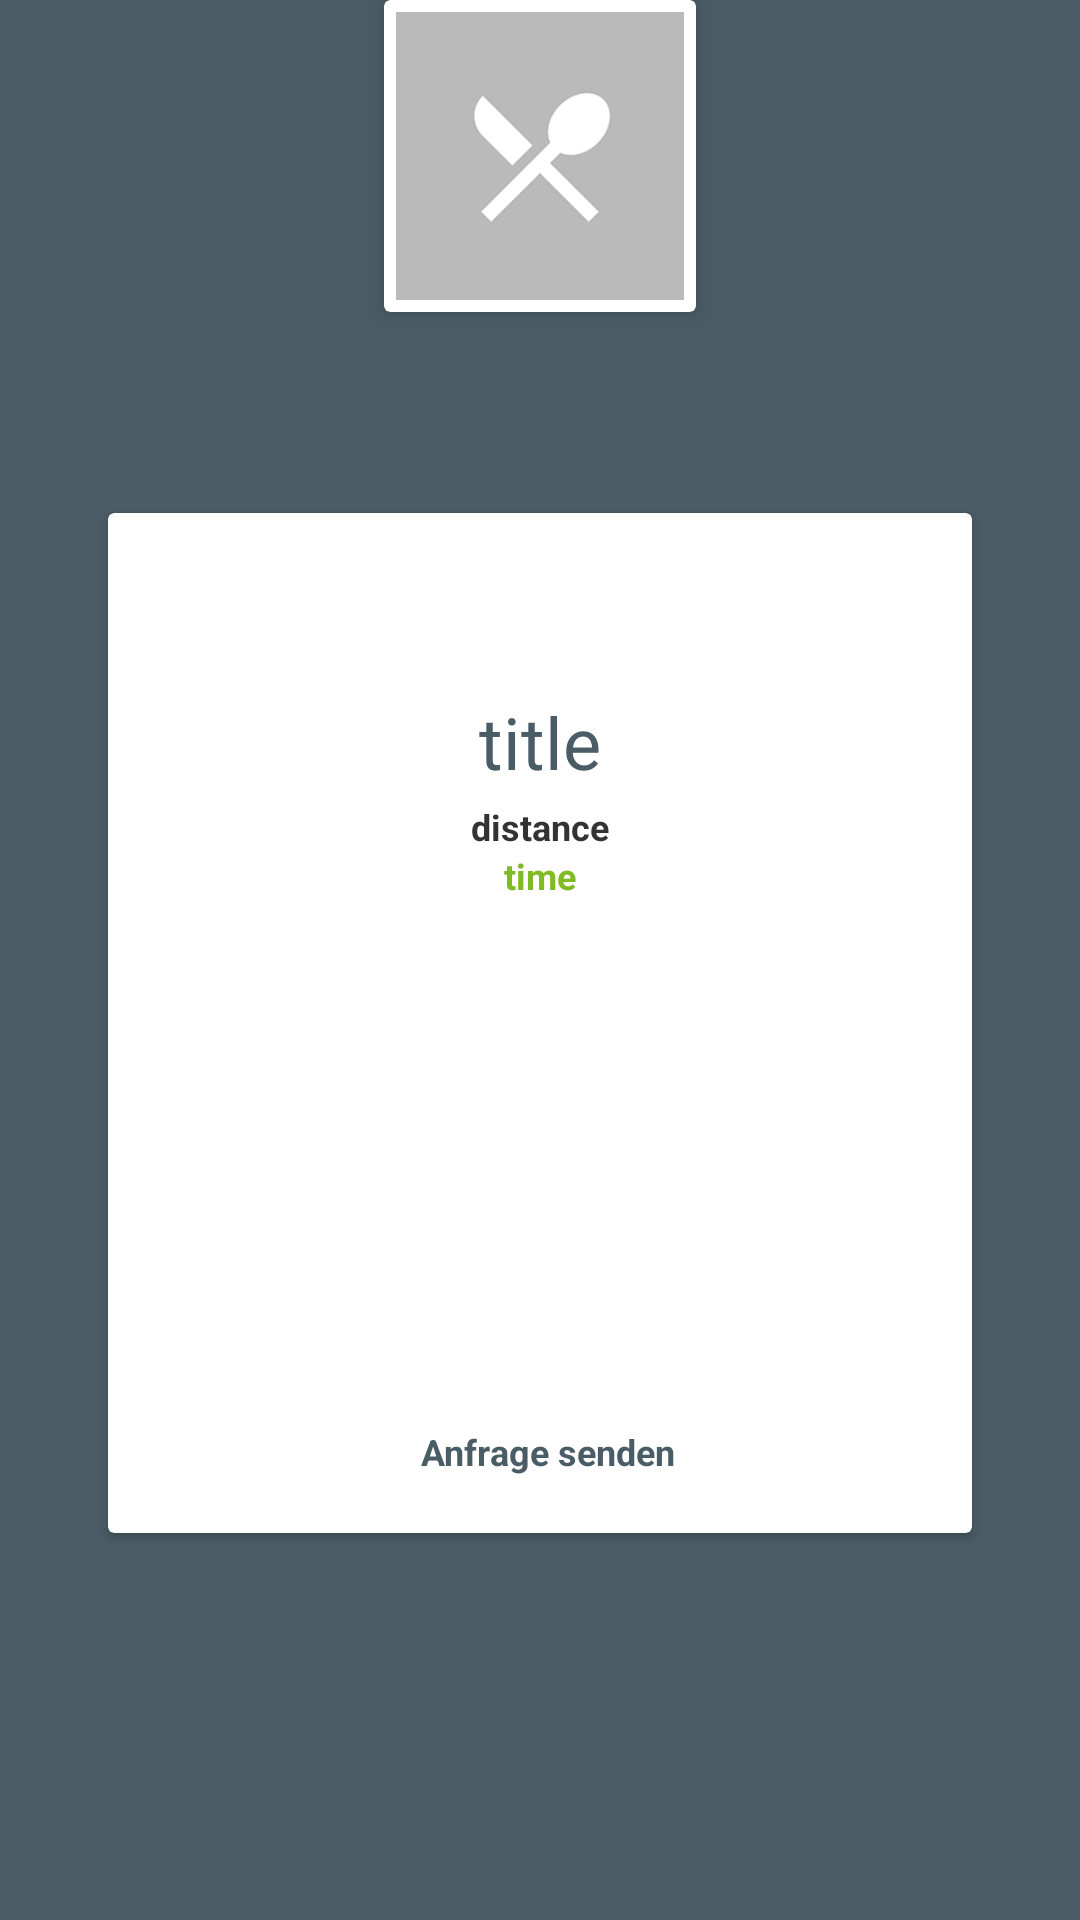

Write the Android layout XML for this screen, with the resource values it uses.
<!-- AndroidManifest.xml: application theme Theme.CommunityCooking -->
<!-- res/layout/list_element_main_events_near_by.xml -->
<?xml version="1.0" encoding="utf-8"?>
<androidx.constraintlayout.widget.ConstraintLayout xmlns:android="http://schemas.android.com/apk/res/android"
    xmlns:app="http://schemas.android.com/apk/res-auto"
    android:layout_width="wrap_content"
    android:layout_height="wrap_content">


    <androidx.cardview.widget.CardView
        android:id="@+id/cardView4"
        android:layout_width="wrap_content"
        android:layout_height="340dp"
        android:layout_marginStart="8dp"
        android:layout_marginTop="50dp"
        android:layout_marginEnd="8dp"
        android:layout_marginBottom="8dp"
        android:clipToPadding="true"
        app:contentPaddingLeft="10dp"
        app:contentPaddingRight="10dp"
        app:layout_constraintBottom_toBottomOf="parent"
        app:layout_constraintEnd_toEndOf="parent"
        app:layout_constraintStart_toStartOf="parent"
        app:layout_constraintTop_toTopOf="parent">

        <androidx.constraintlayout.widget.ConstraintLayout
            android:layout_width="wrap_content"
            android:layout_height="match_parent"
            android:layout_marginHorizontal="4dp"
            android:clipToPadding="false"
            android:paddingHorizontal="20dp">

            <Button
                android:id="@+id/buttonSendRequest"
                style="@style/LightButton"
                android:layout_width="wrap_content"
                android:layout_height="wrap_content"
                android:layout_gravity="bottom|center_horizontal"
                android:layout_marginStart="30dp"
                android:layout_marginBottom="15dp"
                android:paddingHorizontal="40dp"
                android:text="Anfrage senden"
                android:textAppearance="@style/body1"
                android:textStyle="bold"
                app:layout_constraintBottom_toBottomOf="parent"
                app:layout_constraintEnd_toEndOf="parent"
                app:layout_constraintHorizontal_bias="0.0"
                app:layout_constraintStart_toStartOf="parent" />

            <Space
                android:id="@+id/space4"
                android:layout_width="wrap_content"
                android:layout_height="wrap_content"
                android:layout_marginStart="110dp"
                android:layout_marginEnd="110dp"
                app:layout_constraintBottom_toTopOf="@+id/buttonSendRequest"
                app:layout_constraintEnd_toEndOf="parent"
                app:layout_constraintStart_toStartOf="parent" />

            <Space
                android:id="@+id/space3"
                android:layout_width="wrap_content"
                android:layout_height="wrap_content"
                android:layout_marginTop="4dp"
                app:layout_constraintEnd_toEndOf="parent"
                app:layout_constraintTop_toBottomOf="@+id/textViewTitle" />

            <TextView
                android:id="@+id/textViewTitle"
                android:layout_width="0dp"
                android:layout_height="wrap_content"
                android:layout_marginTop="60dp"
                android:text="title"
                android:textAlignment="center"
                android:textAppearance="@style/h1"
                app:layout_constraintEnd_toEndOf="parent"
                app:layout_constraintHorizontal_bias="0.0"
                app:layout_constraintStart_toStartOf="parent"
                app:layout_constraintTop_toTopOf="parent"
                android:ellipsize="end"
                android:maxLines="2"/>

            <TextView
                android:id="@+id/textViewDistance"
                android:layout_width="0dp"
                android:layout_height="wrap_content"
                android:layout_marginTop="4dp"
                android:text="distance"
                android:textAlignment="center"
                android:textAppearance="@style/h3"
                app:layout_constraintEnd_toEndOf="parent"
                app:layout_constraintHorizontal_bias="0.0"
                app:layout_constraintStart_toStartOf="parent"
                app:layout_constraintTop_toBottomOf="@+id/textViewTitle" />

            <TextView
                android:id="@+id/textViewDescription"
                android:layout_width="0dp"
                android:layout_height="wrap_content"
                android:layout_marginTop="30dp"
                android:layout_marginBottom="15dp"
                android:ellipsize="end"
                android:lines="6"
                android:maxLines="6"
                android:textAppearance="@style/body1"
                app:layout_constraintBottom_toTopOf="@+id/buttonSendRequest"
                app:layout_constraintEnd_toEndOf="parent"
                app:layout_constraintHorizontal_bias="0.0"
                app:layout_constraintStart_toStartOf="parent"
                app:layout_constraintTop_toBottomOf="@+id/textViewDistance"
                app:layout_constraintVertical_bias="0.067" />

            <TextView
                android:id="@+id/textViewTimestamp"
                android:layout_width="0dp"
                android:layout_height="wrap_content"
                android:text="time"
                android:textAlignment="center"
                android:textAppearance="@style/body1"
                android:textColor="@color/colorPrimary"
                android:textStyle="bold"
                app:layout_constraintEnd_toEndOf="parent"
                app:layout_constraintStart_toStartOf="parent"
                app:layout_constraintTop_toBottomOf="@+id/textViewDistance" />

        </androidx.constraintlayout.widget.ConstraintLayout>

    </androidx.cardview.widget.CardView>

    <androidx.cardview.widget.CardView
        android:id="@+id/cardViewImageContainer"
        style="@style/ImageHolderClickable"
        android:layout_width="wrap_content"
        android:layout_height="wrap_content"
        android:clickable="true"
        app:layout_constraintEnd_toEndOf="parent"
        app:layout_constraintStart_toStartOf="parent"
        app:layout_constraintTop_toTopOf="parent">

        <ImageView
            android:id="@+id/imageViewRecipeImage"
            android:layout_width="96dp"
            android:layout_height="96dp"
            android:backgroundTintMode="screen"
            app:srcCompat="@mipmap/default_recipe" />
    </androidx.cardview.widget.CardView>
</androidx.constraintlayout.widget.ConstraintLayout>
<!-- resources referenced by this layout -->
<resources>
  <color name="colorPrimary">#FF80BA24</color>
  <style name="ImageHolderClickable" parent="ImageHolder">
          <item name="android:foreground">?attr/selectableItemBackgroundBorderless</item>
      </style>
  <style name="LightButton" parent="@style/Widget.MaterialComponents.Button">
          <item name="android:backgroundTint">?attr/colorPrimaryVariant</item>
          <item name="android:textColor">?android:attr/textColorSecondary</item>
          <item name="android:textAppearance">@style/h3</item>
          <item name="cornerRadius">50dp</item>
          <item name="android:insetTop">0dp</item>
          <item name="android:insetBottom">0dp</item>
          <item name="android:minHeight">0dp</item>
          <item name="android:minWidth">0dp</item>
  
      </style>
  <style name="body1" parent="TextAppearance.AppCompat">
          <item name="android:textColor">?android:attr/textColorPrimary</item>
          <item name="android:textSize">12sp</item>
      </style>
  <style name="h1" parent="TextAppearance.AppCompat">
          <item name="android:textColor">?android:attr/textColorSecondary</item>
          <item name="android:textSize">24sp</item>
          <item name="android:fontWeight">100</item>
      </style>
  <style name="h3" parent="TextAppearance.AppCompat">
          <item name="android:textColor">?android:attr/textColorPrimary</item>
          <item name="android:textSize">12sp</item>
          <item name="android:textStyle">bold</item>
      </style>
  <style name="ImageHolder" parent="CardView">
          <item name="cardBackgroundColor">@color/white</item>
          <item name="cardElevation">4dp</item>
          <item name="contentPadding">4dp</item>
      </style>
  <color name="colorPrimaryVariant">#FFC0DD92</color>
  <color name="colorSecondary">#FF4A5C66</color>
  <color name="white">#FFFFFFFF</color>
  <color name="colorError">#FFBA2424</color>
  <color name="colorTextPrimary">#FF333333</color>
  <color name="backgroundColor">#4A5C66</color>
  <style name="FloatingActionButton" parent="Widget.MaterialComponents.FloatingActionButton">
          <item name="android:backgroundTint">?attr/colorAccent</item>
          <item name="android:elevation">8dp</item>
          <item name="borderWidth">0dp</item>
          <item name="tint">@color/white</item>
      </style>
  <style name="TransparentIconButton" parent="Widget.AppCompat.ImageButton">
          <item name="android:background">?attr/selectableItemBackgroundBorderless</item>
      </style>
  <style name="Default_ProgressBar" parent="Widget.AppCompat.ProgressBar">
          <item name="android:indeterminateTint">?attr/colorPrimary</item>
      </style>
  <style name="OutlinedSpinner" parent="Widget.AppCompat.Spinner.DropDown">
          <item name="android:foreground">@drawable/rounded_box</item>
      </style>
  <!-- drawable rounded_box (drawable) -->
  <?xml version="1.0" encoding="utf-8"?>
  <shape xmlns:android="http://schemas.android.com/apk/res/android"
      android:id="@+id/listview_background_shape">
      <corners android:radius="4dp" />
      <stroke
          android:width="1dp"
          android:color="@color/mtrl_outlined_stroke_color" />
  </shape>
</resources>
